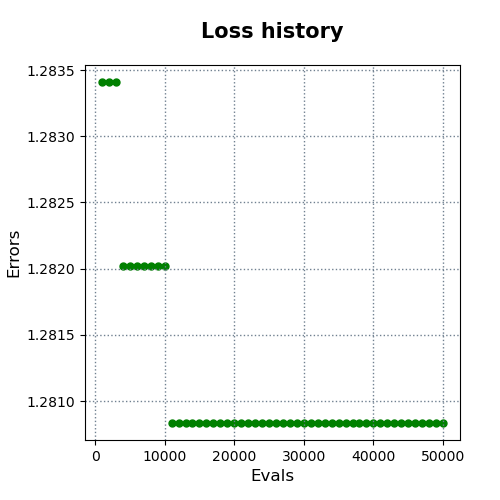

The data file committed next to this chart (first rows):
evals, errors
1000, 1.283
2000, 1.283
3000, 1.283
4000, 1.282
5000, 1.282
6000, 1.282
7000, 1.282
8000, 1.282
9000, 1.282
10000, 1.282
11000, 1.281
12000, 1.281
13000, 1.281
14000, 1.281
15000, 1.281
16000, 1.281
17000, 1.281
18000, 1.281
19000, 1.281
20000, 1.281
21000, 1.281
22000, 1.281
23000, 1.281
24000, 1.281
25000, 1.281
26000, 1.281
27000, 1.281
28000, 1.281
29000, 1.281
30000, 1.281
31000, 1.281
32000, 1.281
33000, 1.281
34000, 1.281
35000, 1.281
36000, 1.281
37000, 1.281
38000, 1.281
39000, 1.281
40000, 1.281
41000, 1.281
42000, 1.281
43000, 1.281
44000, 1.281
45000, 1.281
46000, 1.281
47000, 1.281
48000, 1.281
49000, 1.281
50000, 1.281
